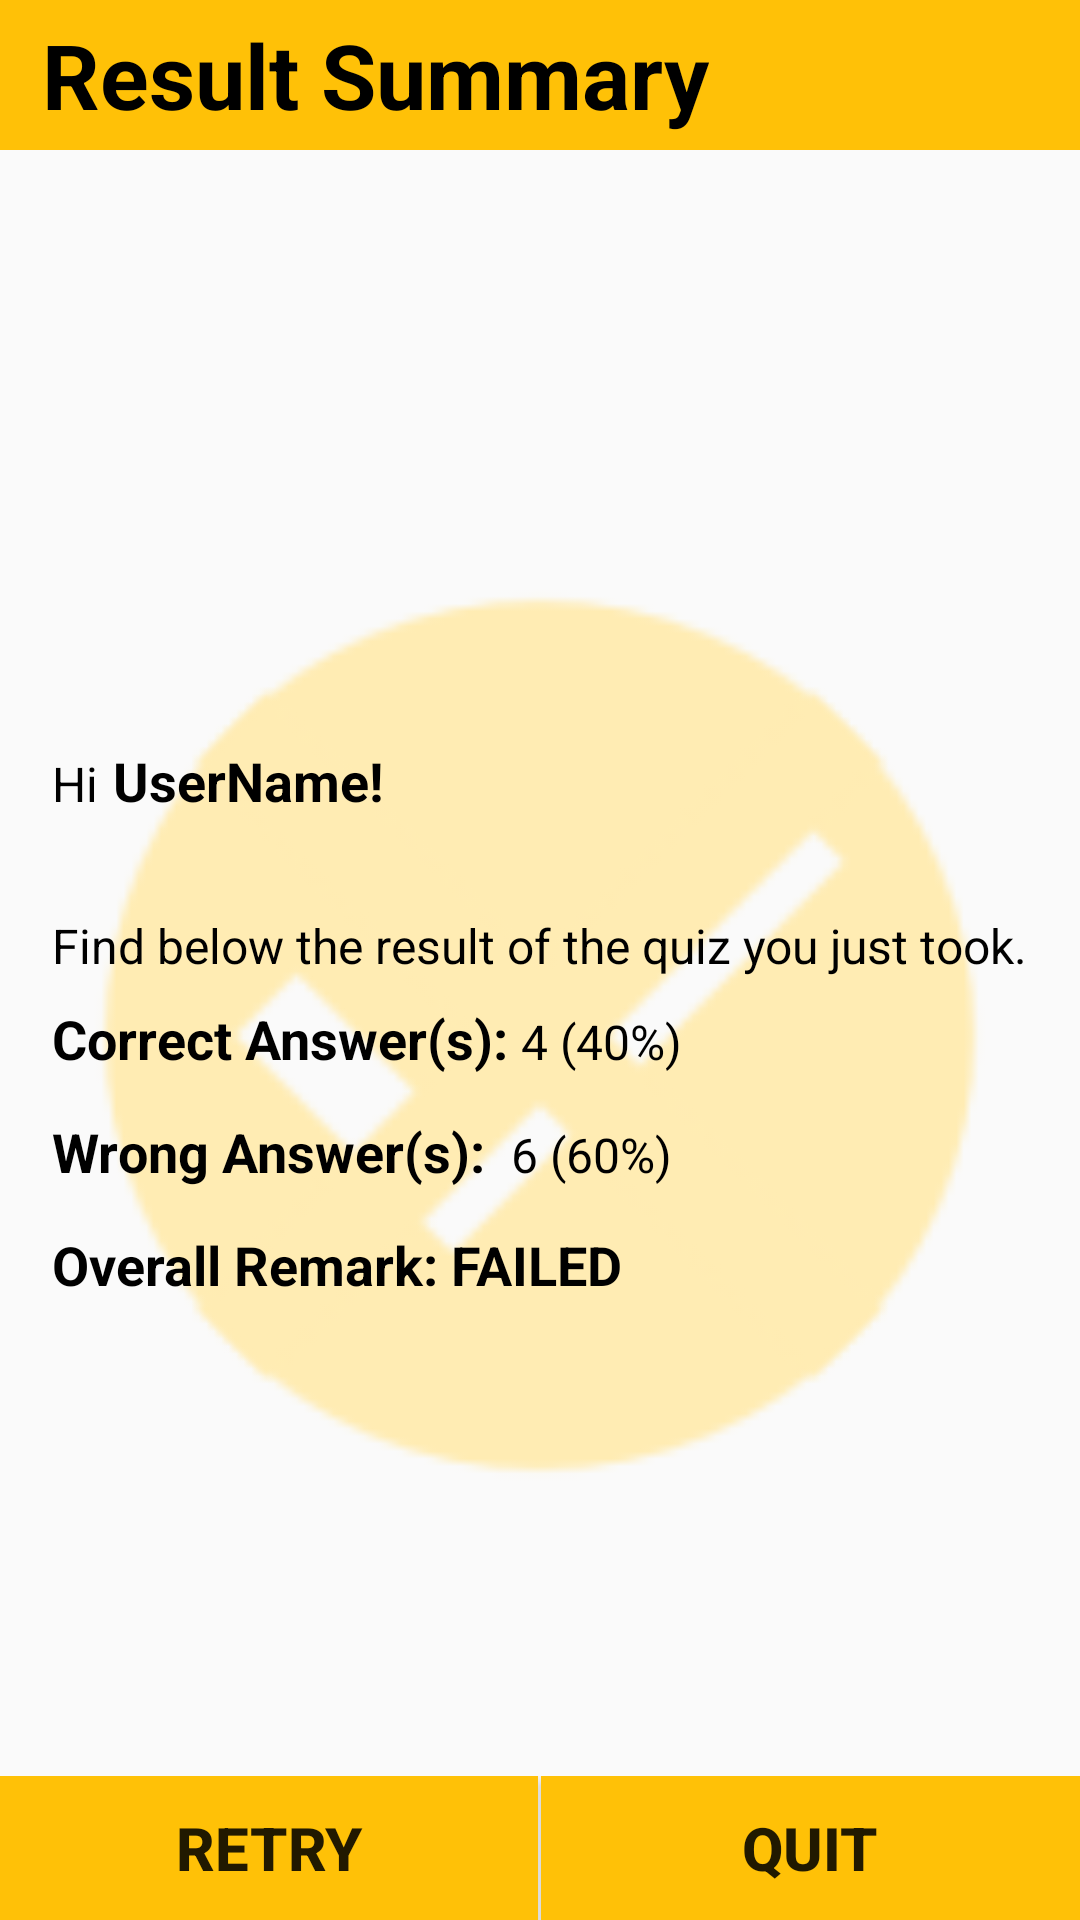

Produce the Android XML layout that renders to this screen, including the resource entries it uses.
<!-- AndroidManifest.xml: activity theme AppTheme.NoActionBar -->
<!-- res/layout/activity_result_summary.xml -->
<?xml version="1.0" encoding="utf-8"?>
<RelativeLayout xmlns:android="http://schemas.android.com/apk/res/android"
    xmlns:tools="http://schemas.android.com/tools"
    android:id="@+id/activity_result_summary"
    android:layout_width="match_parent"
    android:layout_height="match_parent"
    tools:context="com.eemf.quizapp.ResultSummaryActivity">

    <ImageView
        android:id="@+id/correctIcon"
        android:layout_width="match_parent"
        android:layout_height="match_parent"
        android:src="@mipmap/ic_correct"
        android:layout_centerInParent="true"
        android:paddingTop="50dp"/>

    <ImageView
        android:id="@+id/wrongIcon"
        android:layout_width="match_parent"
        android:layout_height="match_parent"
        android:src="@mipmap/ic_wrong"
        android:layout_centerInParent="true"
        android:paddingTop="50dp"/>

    <RelativeLayout
        android:layout_height="wrap_content"
        android:layout_width="match_parent">
        <View
            android:layout_width="match_parent"
            android:layout_height="50dp"
            android:background="@color/colorAppBar"
            />

        <TextView
            android:layout_height="wrap_content"
            android:layout_width="wrap_content"
            android:layout_centerVertical="true"
            android:text="@string/result_summary"
            android:paddingLeft="14dp"
            android:textStyle="bold"
            android:textSize="30sp"
            android:textColor="@color/colorAppName"
            />
    </RelativeLayout>

    <LinearLayout
        android:layout_width="wrap_content"
        android:layout_height="wrap_content"
        android:orientation="vertical"
        android:layout_centerInParent="true"
        android:paddingTop="50dp"
        android:paddingLeft="16dp"
        android:paddingRight="16dp">

        <LinearLayout
            android:layout_width="wrap_content"
            android:layout_height="wrap_content"
            android:orientation="horizontal">

            <TextView
                android:layout_width="wrap_content"
                android:layout_height="wrap_content"
                android:text="Hi"
                style="@style/textFormat"/>

            <TextView
                android:id="@+id/username"
                android:layout_width="wrap_content"
                android:layout_height="wrap_content"
                android:text="UserName!"
                android:paddingLeft="5dp"
                android:textStyle="bold"
                style="@style/textFormat"
                android:textSize="18dp"
                android:layout_marginBottom="16dp"/>
        </LinearLayout>

        <TextView
            android:layout_width="wrap_content"
            android:layout_height="wrap_content"
            android:text="Find below the result of the quiz you just took."
            android:lineSpacingExtra="16dp"
            android:textSize="16dp"
            android:textColor="@android:color/black"
            android:paddingBottom="8dp" />


        <LinearLayout
            android:layout_width="wrap_content"
            android:layout_height="wrap_content">

            <TextView
                android:layout_width="wrap_content"
                android:layout_height="wrap_content"
                android:text="Correct Answer(s): "
                style="@style/textFormatExtra"/>

            <TextView
                android:id="@+id/correctAnswer"
                android:layout_width="wrap_content"
                android:layout_height="wrap_content"
                android:text="4 (40%)"
                style="@style/textFormat"/>

        </LinearLayout>

        <LinearLayout
            android:layout_width="wrap_content"
            android:layout_height="wrap_content">

            <TextView
                android:layout_width="wrap_content"
                android:layout_height="wrap_content"
                android:text="Wrong Answer(s):  "
                style="@style/textFormatExtra"/>

            <TextView
                android:id="@+id/wrongAnswer"
                android:layout_width="wrap_content"
                android:layout_height="wrap_content"
                android:text="6 (60%)"
                style="@style/textFormat"/>

        </LinearLayout>

        <LinearLayout
            android:layout_width="wrap_content"
            android:layout_height="wrap_content">

            <TextView
                android:layout_width="wrap_content"
                android:layout_height="wrap_content"
                android:text="Overall Remark: "
                style="@style/textFormatExtra"/>

            <TextView
                android:id="@+id/overallRemark"
                android:layout_width="wrap_content"
                android:layout_height="wrap_content"
                android:text="FAILED"
                style="@style/textFormatExtra"/>

        </LinearLayout>

    </LinearLayout>


    <LinearLayout
        android:layout_width="match_parent"
        android:layout_height="wrap_content"
        android:orientation="horizontal"
        android:layout_alignParentBottom="true">

        <Button
            android:id="@+id/retryButton"
            android:layout_width="0dp"
            android:layout_height="wrap_content"
            android:layout_weight="1"
            android:text="Retry"
            android:textSize="20sp"
            android:textStyle="bold"
            android:background="@color/colorStartButton"/>
        <View
            android:layout_width="1dp"
            android:layout_height="match_parent"/>

        <Button
            android:id="@+id/quitButton"
            android:layout_width="0dp"
            android:layout_height="wrap_content"
            android:layout_weight="1"
            android:text="Quit"
            android:textSize="20sp"
            android:textStyle="bold"
            android:background="@color/colorStartButton"/>
    </LinearLayout>

</RelativeLayout>
<!-- resources referenced by this layout -->
<resources>
  <color name="colorAppBar">#FFC107</color>
  <color name="colorAppName">#000000</color>
  <color name="colorStartButton">#FFC107</color>
  <!-- mipmap ic_correct: png bitmap (mipmap-hdpi, 1304 bytes) -->
  <!-- mipmap ic_wrong: png bitmap (mipmap-hdpi, 767 bytes) -->
  <string name="result_summary">Result Summary</string>
  <style name="textFormat">
          <item name="android:textSize">16dp</item>
          <item name="android:textColor">@android:color/black</item>
          <item name="android:paddingBottom">16dp</item>
      </style>
  <style name="textFormatExtra">
          <item name="android:textSize">18dp</item>
          <item name="android:textColor">@android:color/black</item>
          <item name="android:paddingBottom">8dp</item>
          <item name="android:textStyle">bold</item>
      </style>
  <style name="AppTheme.NoActionBar" parent="Theme.AppCompat.DayNight.DarkActionBar">
  
          <item name="windowActionBar">true</item>
          <item name="windowNoTitle">true</item>
          <item name="android:navigationBarColor">@color/colorNavigBar</item>
          <item name="colorAccent">@color/colorAppBar</item>
      </style>
  <color name="colorNavigBar">#0d0d0d</color>
</resources>
